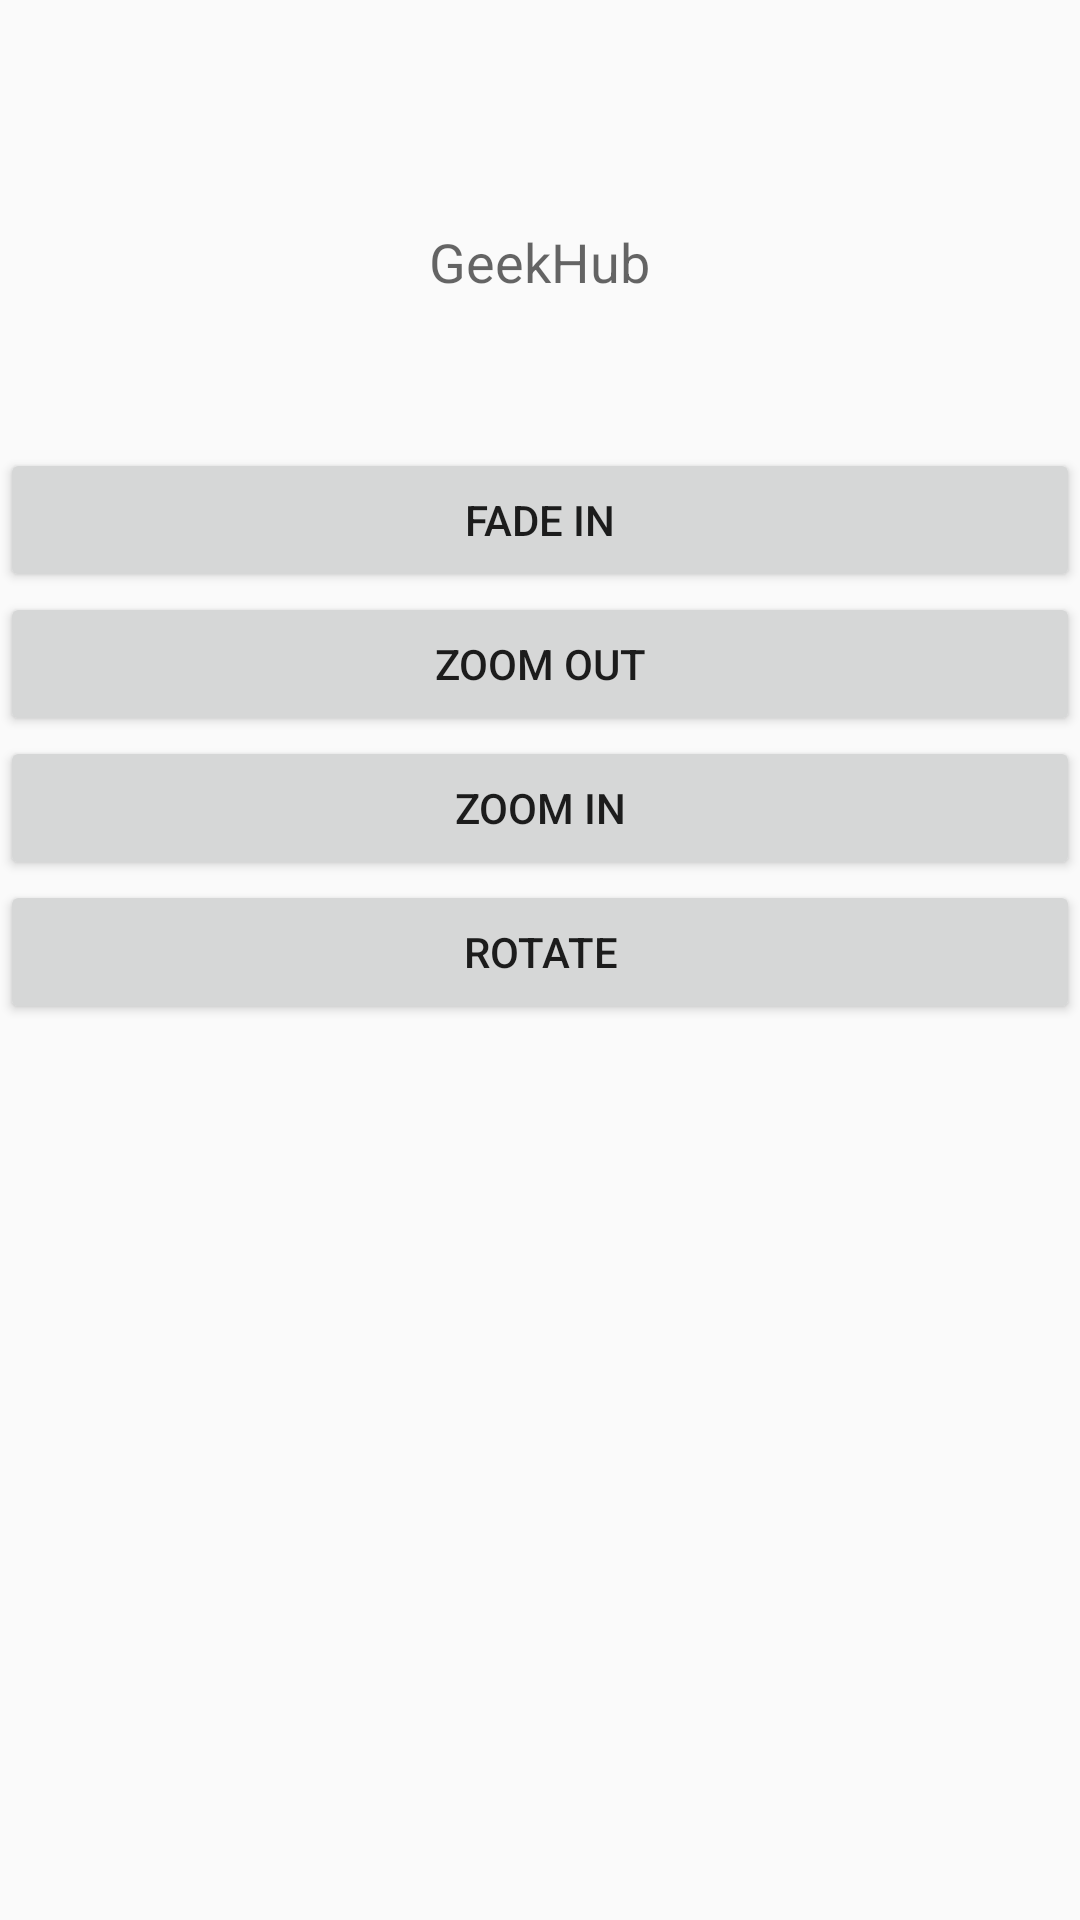

Android layout source for this screen:
<!-- AndroidManifest.xml: application theme AppTheme -->
<!-- res/layout/anim_layout.xml -->
<?xml version="1.0" encoding="utf-8"?>
<ScrollView xmlns:android="http://schemas.android.com/apk/res/android"
    android:layout_width="fill_parent"
    android:layout_height="wrap_content">

    <LinearLayout xmlns:android="http://schemas.android.com/apk/res/android"
        android:layout_width="match_parent"
        android:layout_height="match_parent"
        android:orientation="vertical">

        <TextView
            android:id="@+id/text_anim"
            android:layout_width="wrap_content"
            android:layout_height="wrap_content"
            android:layout_gravity="center_horizontal"
            android:layout_marginTop="75dp"
            android:text="GeekHub"
            android:textAppearance="?android:attr/textAppearanceMedium" />

        <Button
            android:id="@+id/button_fade_in"
            android:layout_width="match_parent"
            android:layout_height="wrap_content"
            android:layout_gravity="center_horizontal"
            android:layout_marginLeft="0dp"
            android:layout_marginTop="50dp"
            android:text="Fade in" />

        <Button
            android:id="@+id/button_zoom_out"
            android:layout_width="match_parent"
            android:layout_height="wrap_content"
            android:layout_gravity="center_horizontal"
            android:text="Zoom out" />

        <Button
            android:id="@+id/button_zoom_in"
            android:layout_width="match_parent"
            android:layout_height="wrap_content"
            android:layout_gravity="center_horizontal"
            android:text="Zoom in" />

        <Button
            android:id="@+id/button_rotate"
            android:layout_width="match_parent"
            android:layout_height="wrap_content"
            android:layout_gravity="center_horizontal"
            android:text="Rotate" />
    </LinearLayout>
</ScrollView>
<!-- resources referenced by this layout -->
<resources>
  <style name="AppTheme" parent="Theme.AppCompat.Light.NoActionBar">
          
          <item name="colorPrimary">@color/colorPrimary</item>
          <item name="colorPrimaryDark">@color/colorPrimaryDark</item>
          <item name="colorAccent">@color/colorAccent</item>
      </style>
  <!-- not gathered from this repository: default colours our renderer supplied (Android Studio template values) -->
  <color name="colorPrimary">#FF6200EE</color>
  <color name="colorPrimaryDark">#FF3700B3</color>
  <color name="colorAccent">#FF03DAC5</color>
</resources>
